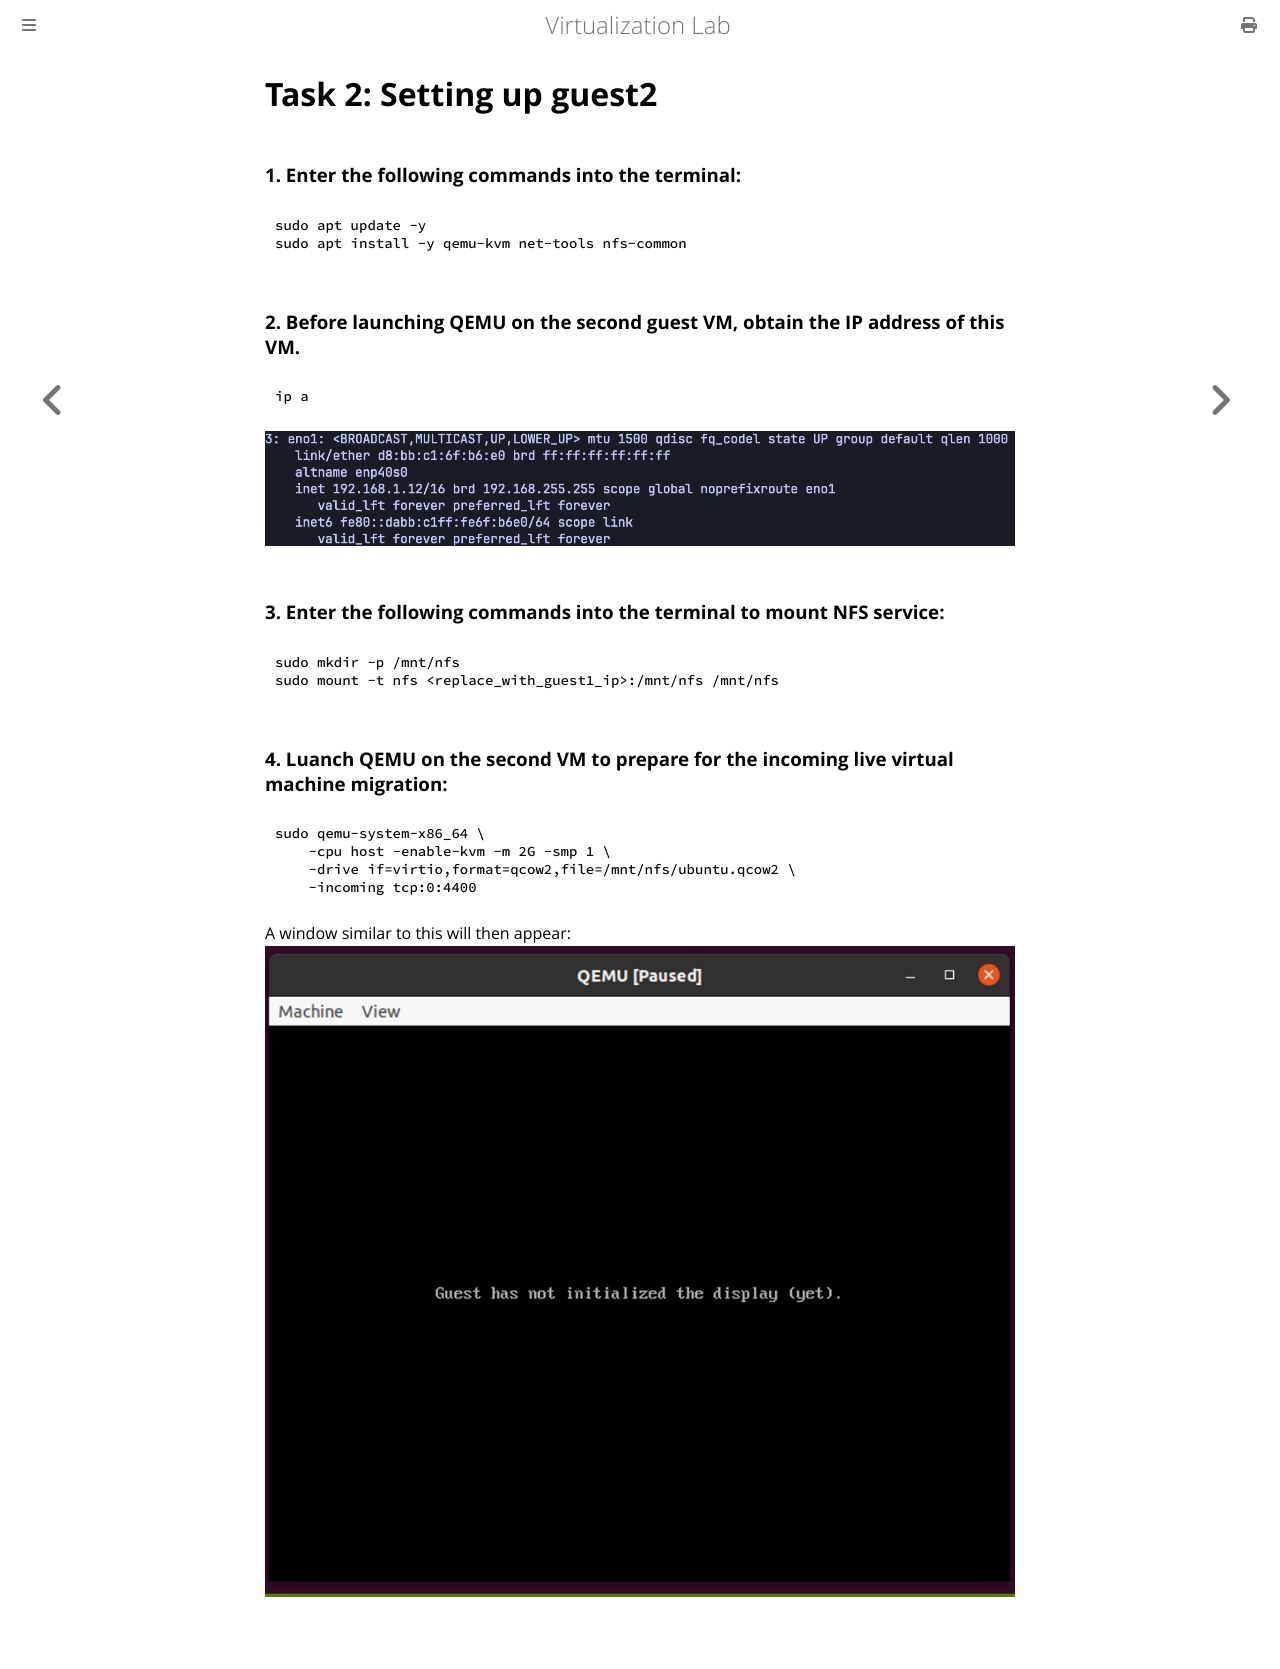

repository: NTHU-SCOPELAB/cr-virtualization · page: live_migration/live-migration/task2.html · generator: mdbook

# Task 2: Setting up guest2

### 1. Enter the following commands into the terminal:
```bash
sudo apt update -y
sudo apt install -y qemu-kvm net-tools nfs-common
```

### 2. Before launching QEMU on the second guest VM, obtain the IP address of this VM.
```bash
ip a
```
![](../../assets/2025-06-10-22-20-48.png)

### 3. Enter the following commands into the terminal to mount NFS service:
```bash
sudo mkdir -p /mnt/nfs
sudo mount -t nfs <replace_with_guest1_ip>:/mnt/nfs /mnt/nfs
```

### 4. Luanch QEMU on the second VM to prepare for the incoming live virtual machine migration:
```bash
sudo qemu-system-x86_64 \
    -cpu host -enable-kvm -m 2G -smp 1 \
    -drive if=virtio,format=qcow2,file=/mnt/nfs/ubuntu.qcow2 \
    -incoming tcp:0:4400
```
A window similar to this will then appear:
![](../../assets/2025-06-10-22-51-51.png)
